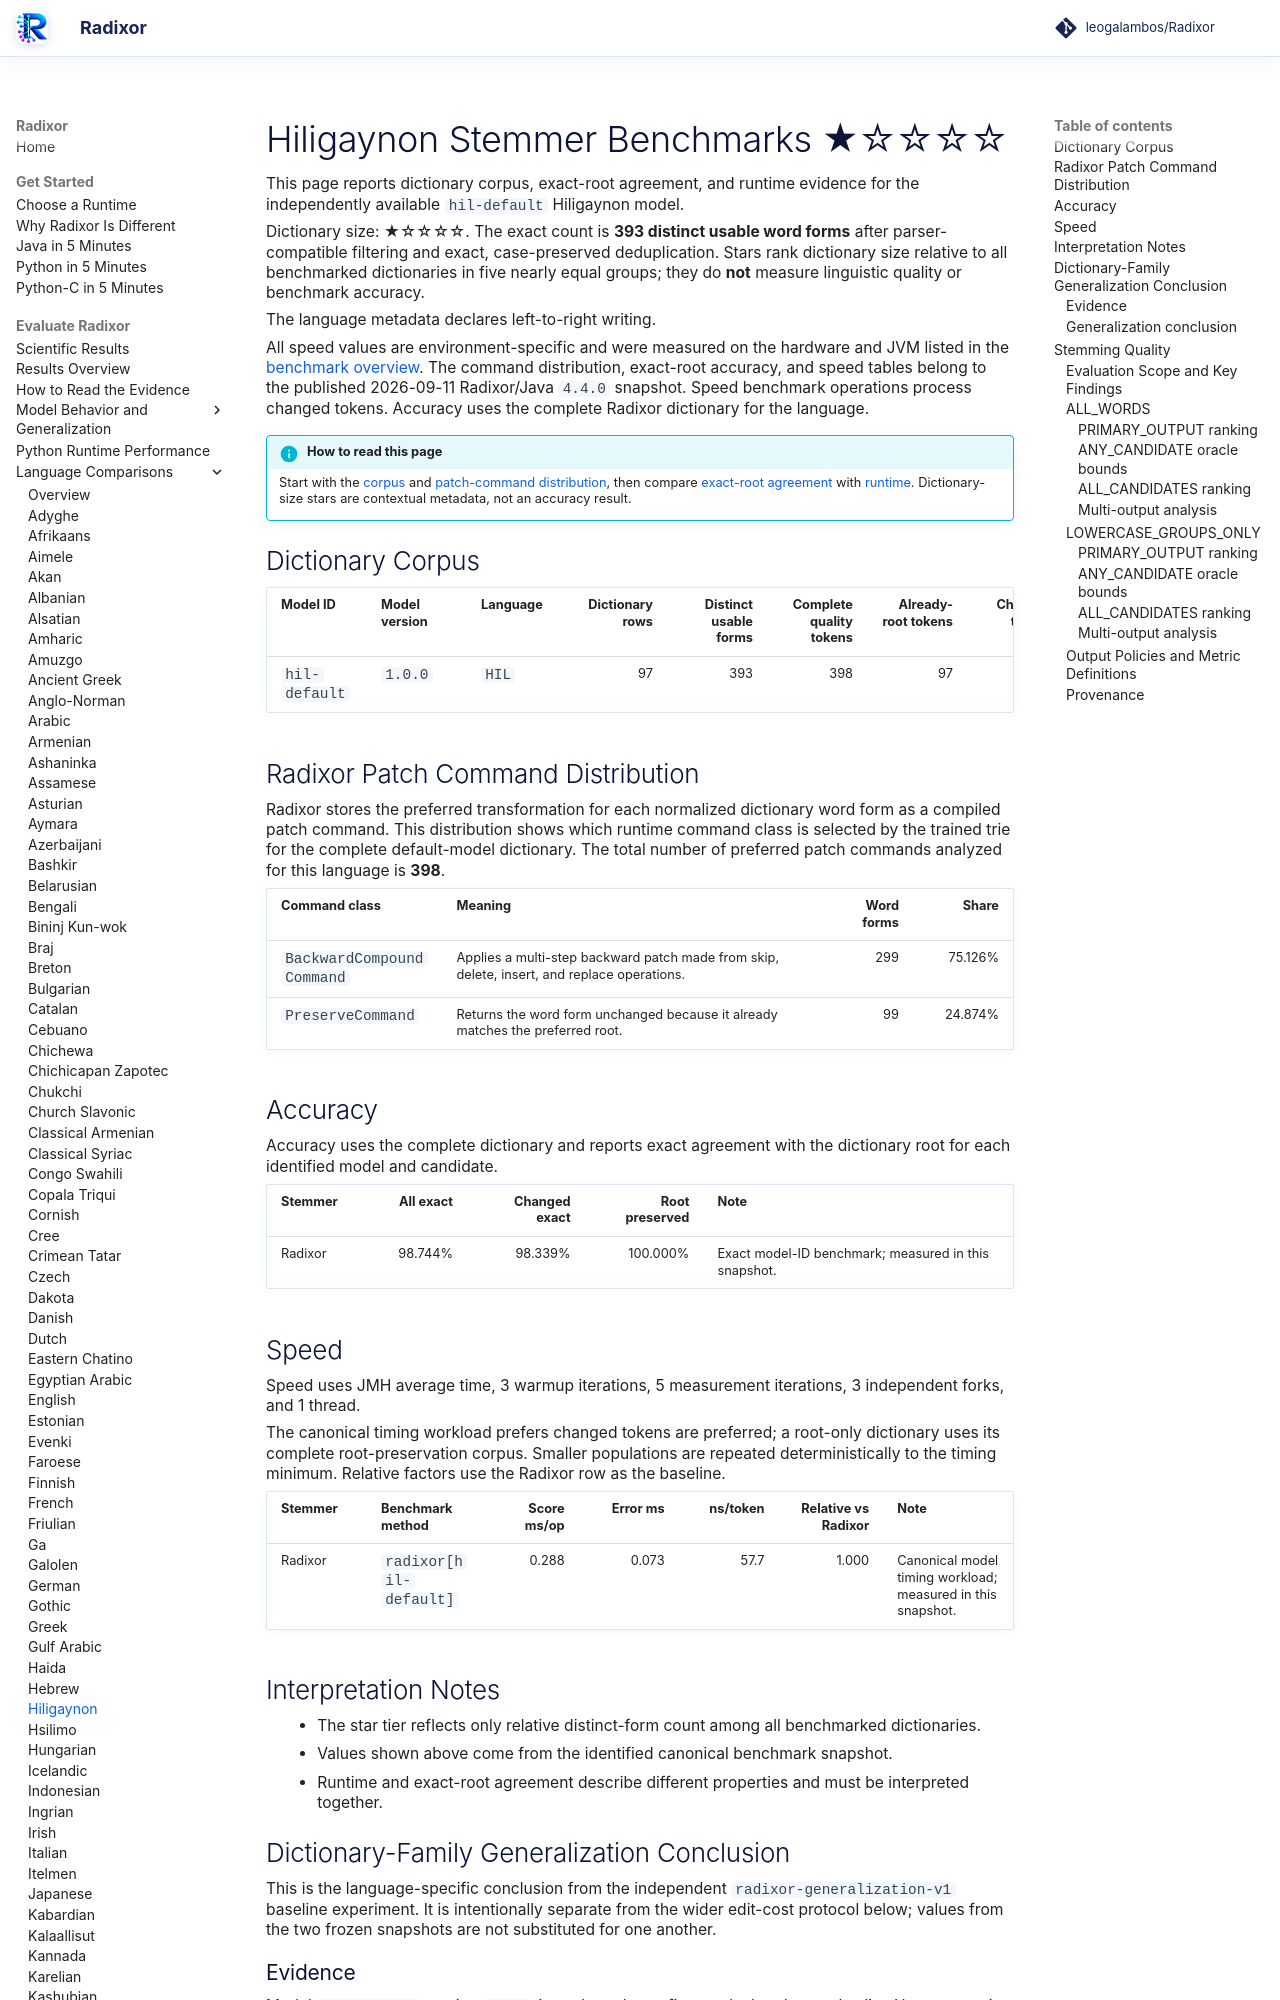

repository: leogalambos/Radixor · page: benchmarks/languages/hil/index.html · generator: mkdocs

# Hiligaynon Stemmer Benchmarks <span class="dictionary-rating" role="img" aria-label="Relative dictionary size 1 of 5; 393 distinct usable word forms" title="Relative dictionary size 1 of 5; 393 distinct usable word forms">★☆☆☆☆</span>

This page reports dictionary corpus, exact-root agreement, and runtime evidence for the independently available `hil-default` Hiligaynon model.

<!-- DICTIONARY-SIZE-RATING:START -->
Dictionary size: <span class="dictionary-rating" role="img" aria-label="Relative dictionary size 1 of 5; 393 distinct usable word forms" title="Relative dictionary size 1 of 5; 393 distinct usable word forms">★☆☆☆☆</span>. The exact count is **393 distinct usable word forms** after parser-compatible filtering and exact, case-preserved deduplication. Stars rank dictionary size relative to all benchmarked dictionaries in five nearly equal groups; they do **not** measure linguistic quality or benchmark accuracy.
<!-- DICTIONARY-SIZE-RATING:END -->

The language metadata declares left-to-right writing.

All speed values are environment-specific and were measured on the hardware and JVM listed in the [benchmark overview](../index.md). The command distribution, exact-root accuracy, and speed tables belong to the published 2026-09-11 Radixor/Java `4.4.0` snapshot. Speed benchmark operations process changed tokens. Accuracy uses the complete Radixor dictionary for the language.

<!-- BENCHMARK-EVIDENCE-MAP:START -->
!!! info "How to read this page"
    Start with the [corpus](#dictionary-corpus) and [patch-command distribution](#radixor-patch-command-distribution), then compare [exact-root agreement](#accuracy) with [runtime](#speed). Dictionary-size stars are contextual metadata, not an accuracy result.
<!-- BENCHMARK-EVIDENCE-MAP:END -->

## Dictionary Corpus

| Model ID | Model version | Language | Dictionary rows | Distinct usable forms | Complete quality tokens | Already-root tokens | Changed tokens | Timing workload | JMH timing tokens |
| --- | --- | --- | ---: | ---: | ---: | ---: | ---: | --- | ---: |
| `hil-default` | `1.0.0` | `HIL` | 97 | 393 | 398 | 97 | 301 | changed tokens | 5,000 |

## Radixor Patch Command Distribution

Radixor stores the preferred transformation for each normalized dictionary word form as a compiled patch command. This distribution shows which runtime command class is selected by the trained trie for the complete default-model dictionary. The total number of preferred patch commands analyzed for this language is **398**.

| Command class | Meaning | Word forms | Share |
| --- | --- | ---: | ---: |
| `BackwardCompoundCommand` | Applies a multi-step backward patch made from skip, delete, insert, and replace operations. | 299 | 75.126% |
| `PreserveCommand` | Returns the word form unchanged because it already matches the preferred root. | 99 | 24.874% |

## Accuracy

Accuracy uses the complete dictionary and reports exact agreement with the dictionary root for each identified model and candidate.

| Stemmer | All exact | Changed exact | Root preserved | Note |
| --- | ---: | ---: | ---: | --- |
| Radixor | 98.744% | 98.339% | 100.000% | Exact model-ID benchmark; measured in this snapshot. |

## Speed

Speed uses JMH average time, 3 warmup iterations, 5 measurement iterations, 3 independent forks, and 1 thread.

The canonical timing workload prefers changed tokens are preferred; a root-only dictionary uses its complete root-preservation corpus. Smaller populations are repeated deterministically to the timing minimum. Relative factors use the Radixor row as the baseline.

| Stemmer | Benchmark method | Score ms/op | Error ms | ns/token | Relative vs Radixor | Note |
| --- | --- | ---: | ---: | ---: | ---: | --- |
| Radixor | `radixor[hil-default]` | 0.288 | 0.073 | 57.7 | 1.000 | Canonical model timing workload; measured in this snapshot. |

## Interpretation Notes

- The star tier reflects only relative distinct-form count among all benchmarked dictionaries.
- Values shown above come from the identified canonical benchmark snapshot.
- Runtime and exact-root agreement describe different properties and must be interpreted together.

<!-- DICTIONARY-GENERALIZATION:START -->

## Dictionary-Family Generalization Conclusion

This is the language-specific conclusion from the independent `radixor-generalization-v1` baseline
experiment. It is intentionally separate from the wider edit-cost protocol below; values from
the two frozen snapshots are not substituted for one another.

### Evidence

Model `hil-default` version `1.0.0` is evaluated over five
predeclared nested splits. Unseen metrics remove withheld occurrences whose normalized surface
also appeared in training. Parentheses show the observed split minimum–maximum.

| Training rows | Median unseen occurrences | Unseen all exact | Unseen changed exact | Unseen root preserved |
| ---: | ---: | ---: | ---: | ---: |
| 10% | 356 | 24.079% (23.315–24.438) | 0.000% | 98.837% (95.402–100.000) |
| 20% | 318 | 23.975% (23.197–24.214) | 0.000% | 98.701% (94.872–98.718) |
| 30% | 277 | 24.014% (23.105–24.632) | 0.000% | 98.529% (94.118–100.000) |
| 40% | 237 | 24.348% (24.167–24.473) | 0.000% | 100.000% (98.246–100.000) |
| 50% | 198 | 24.242% (23.737–24.599) | 0.000% | 100.000% (97.872–100.000) |
| 60% | 156 | 23.780% (23.602–24.359) | 0.000% | 100.000% (97.368–100.000) |
| 70% | 114 | 24.138% (22.807–25.688) | 0.000% | 100.000% (96.296–100.000) |
| 80% | 74 | 24.658% (21.622–25.676) | 0.000% | 100.000% (94.118–100.000) |
| 90% | 38 | 23.684% (18.421–27.027) | 0.000% | 100.000% (87.500–100.000) |
